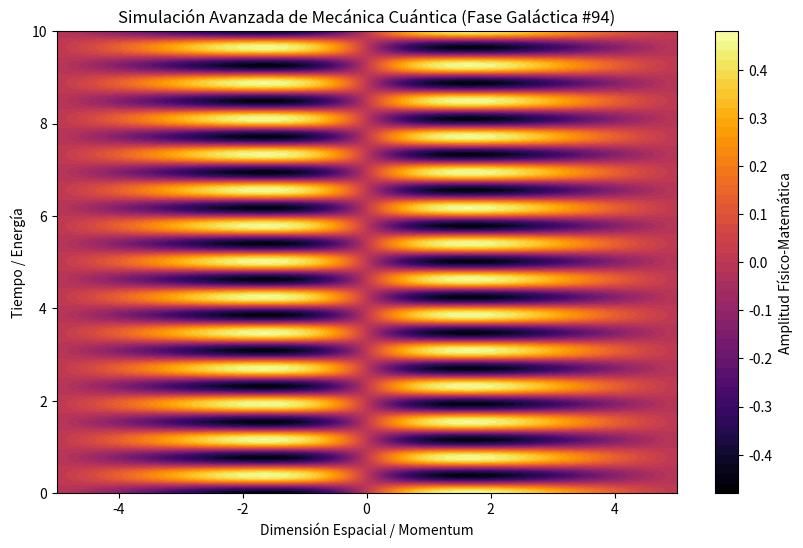

Reproduce this figure in Python.
%matplotlib inline
# Simulación Galáctica: Mecánica Cuántica - Variante 94
import numpy as np
import matplotlib.pyplot as plt

# Parámetros Físicos Aleatorios
param_1 = 0.624
param_2 = 8.141
param_3 = 0.376

t = np.linspace(0, 10, 500)
x = np.linspace(-5, 5, 500)
X, T = np.meshgrid(x, t)

# Ecuación Base (Avanzada)
Z = np.sin(X * param_1) * np.cos(T * param_2) * np.exp(-np.abs(X) * param_3)

plt.figure(figsize=(10, 6))
plt.contourf(X, T, Z, 50, cmap='inferno')
plt.colorbar(label='Amplitud Físico-Matemática')
plt.title(r'Simulación Avanzada de Mecánica Cuántica (Fase Galáctica #94)')
plt.xlabel('Dimensión Espacial / Momentum')
plt.ylabel('Tiempo / Energía')
plt.show()
